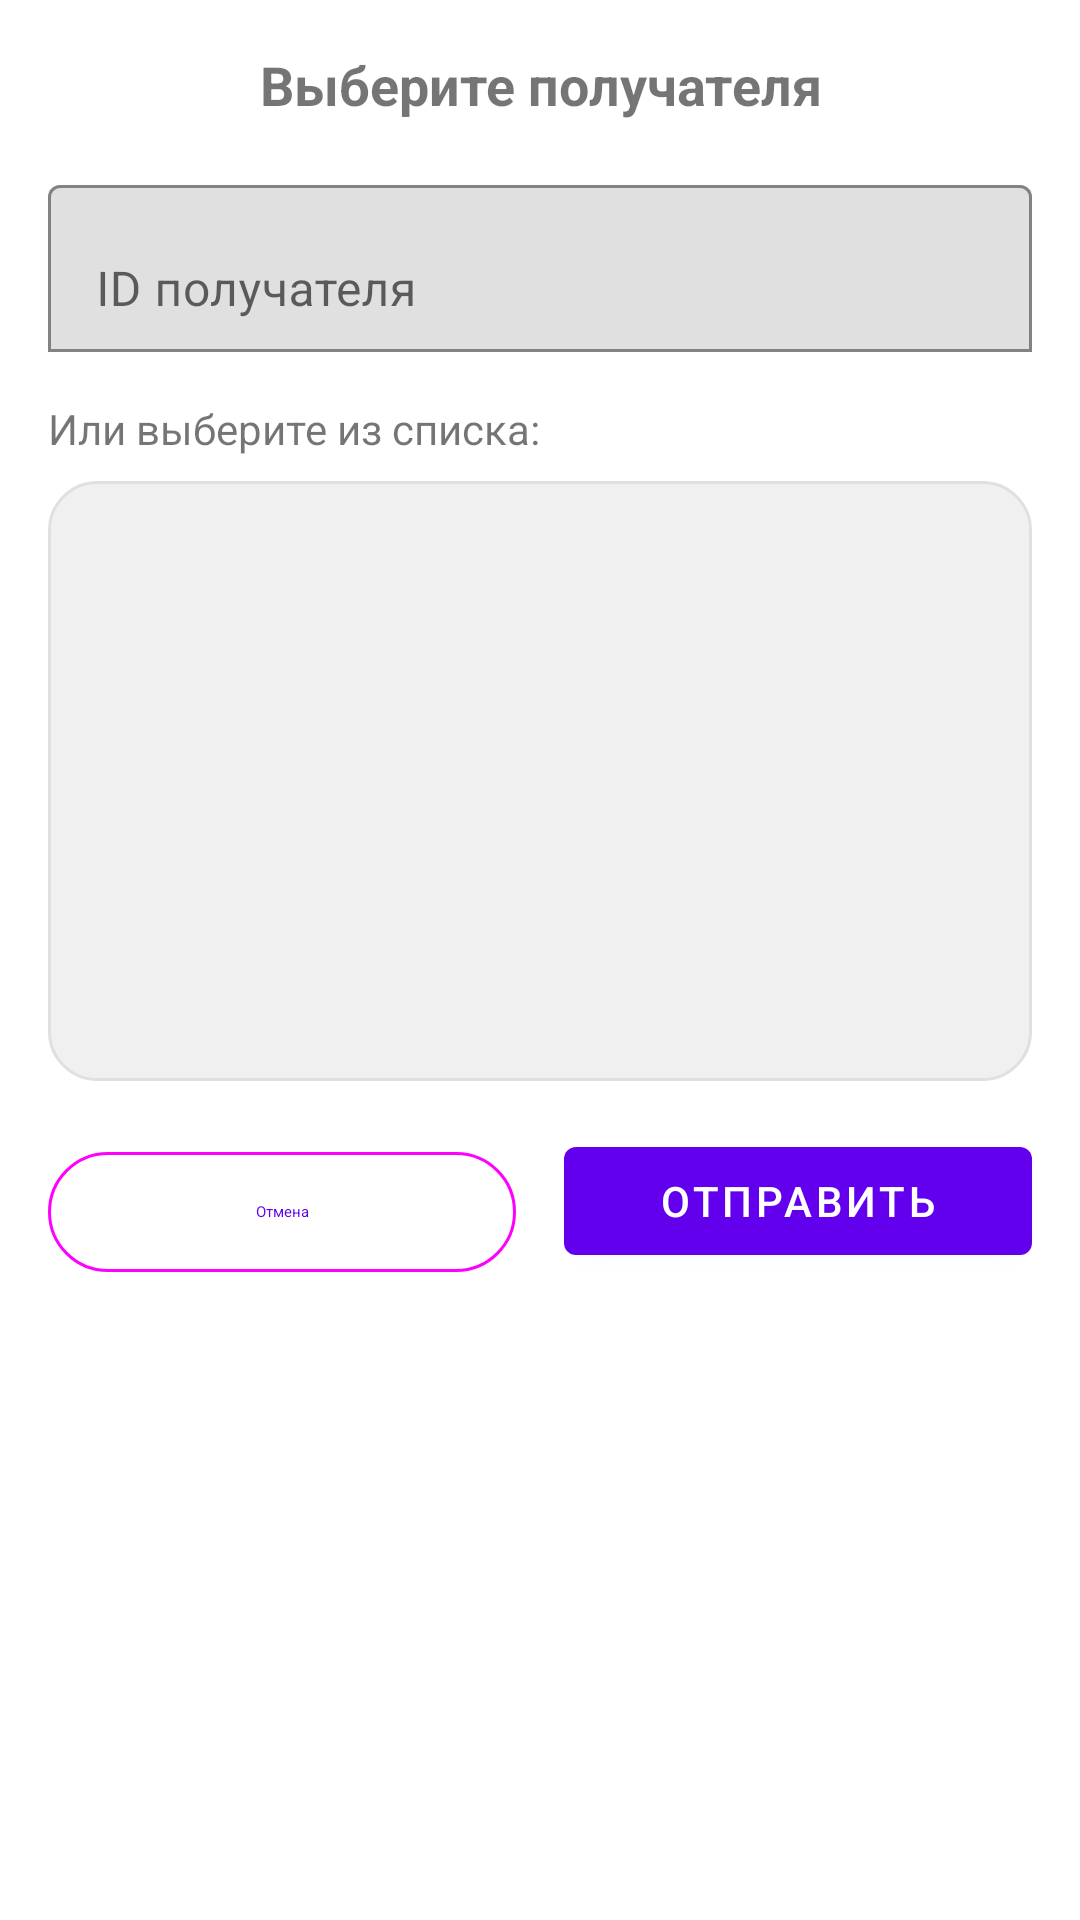

Layout XML and referenced resources for this Android screen:
<!-- AndroidManifest.xml: application theme Theme.Shift -->
<!-- res/layout/dialog_recipient_selection.xml -->
<?xml version="1.0" encoding="utf-8"?>
<LinearLayout xmlns:android="http://schemas.android.com/apk/res/android"
    xmlns:app="http://schemas.android.com/apk/res-auto"
    android:layout_width="match_parent"
    android:layout_height="wrap_content"
    android:orientation="vertical"
    android:padding="16dp">

    <TextView
        android:layout_width="match_parent"
        android:layout_height="wrap_content"
        android:text="Выберите получателя"
        android:textSize="18sp"
        android:textStyle="bold"
        android:layout_marginBottom="16dp"
        android:gravity="center" />

    <com.google.android.material.textfield.TextInputLayout
        android:layout_width="match_parent"
        android:layout_height="wrap_content"
        android:layout_marginBottom="16dp"
        android:hint="ID получателя"
        app:boxBackgroundMode="outline">

        <com.google.android.material.textfield.TextInputEditText
            android:id="@+id/etRecipientId"
            android:layout_width="match_parent"
            android:layout_height="wrap_content"
            android:inputType="text" />

    </com.google.android.material.textfield.TextInputLayout>

    <TextView
        android:layout_width="match_parent"
        android:layout_height="wrap_content"
        android:text="Или выберите из списка:"
        android:textSize="14sp"
        android:layout_marginBottom="8dp" />

    <androidx.recyclerview.widget.RecyclerView
        android:id="@+id/rvRecipients"
        android:layout_width="match_parent"
        android:layout_height="200dp"
        android:background="@drawable/bg_message_bubble" />

    <LinearLayout
        android:layout_width="match_parent"
        android:layout_height="wrap_content"
        android:orientation="horizontal"
        android:layout_marginTop="16dp">

        <com.google.android.material.button.MaterialButton
            android:id="@+id/btnCancel"
            android:layout_width="0dp"
            android:layout_height="wrap_content"
            android:layout_weight="1"
            android:layout_marginEnd="8dp"
            android:text="Отмена"
            style="@style/Widget.Material3.Button.OutlinedButton" />

        <com.google.android.material.button.MaterialButton
            android:id="@+id/btnSend"
            android:layout_width="0dp"
            android:layout_height="wrap_content"
            android:layout_weight="1"
            android:layout_marginStart="8dp"
            android:text="Отправить" />

    </LinearLayout>

</LinearLayout>
<!-- resources referenced by this layout -->
<resources>
  <!-- drawable bg_message_bubble (drawable) -->
  <?xml version="1.0" encoding="utf-8"?>
  <shape xmlns:android="http://schemas.android.com/apk/res/android"
      android:shape="rectangle">
      
      <solid android:color="#F0F0F0" />
      
      <corners android:radius="16dp" />
      
      <stroke
          android:width="1dp"
          android:color="#E0E0E0" />
          
  </shape>
  <style name="Theme.Shift" parent="Theme.MaterialComponents.DayNight.NoActionBar">
          
          <item name="colorPrimary">@color/purple_500</item>
          <item name="colorPrimaryVariant">@color/purple_700</item>
          <item name="colorOnPrimary">@color/white</item>
          
          <item name="colorSecondary">@color/teal_200</item>
          <item name="colorSecondaryVariant">@color/teal_700</item>
          <item name="colorOnSecondary">@color/black</item>
          
          <item name="android:statusBarColor">?attr/colorPrimaryVariant</item>
          
      </style>
  <color name="purple_500">#FF6200EE</color>
  <color name="purple_700">#FF3700B3</color>
  <color name="white">#FFFFFFFF</color>
  <color name="teal_200">#FF03DAC5</color>
  <color name="teal_700">#FF018786</color>
  <color name="black">#FF000000</color>
</resources>
